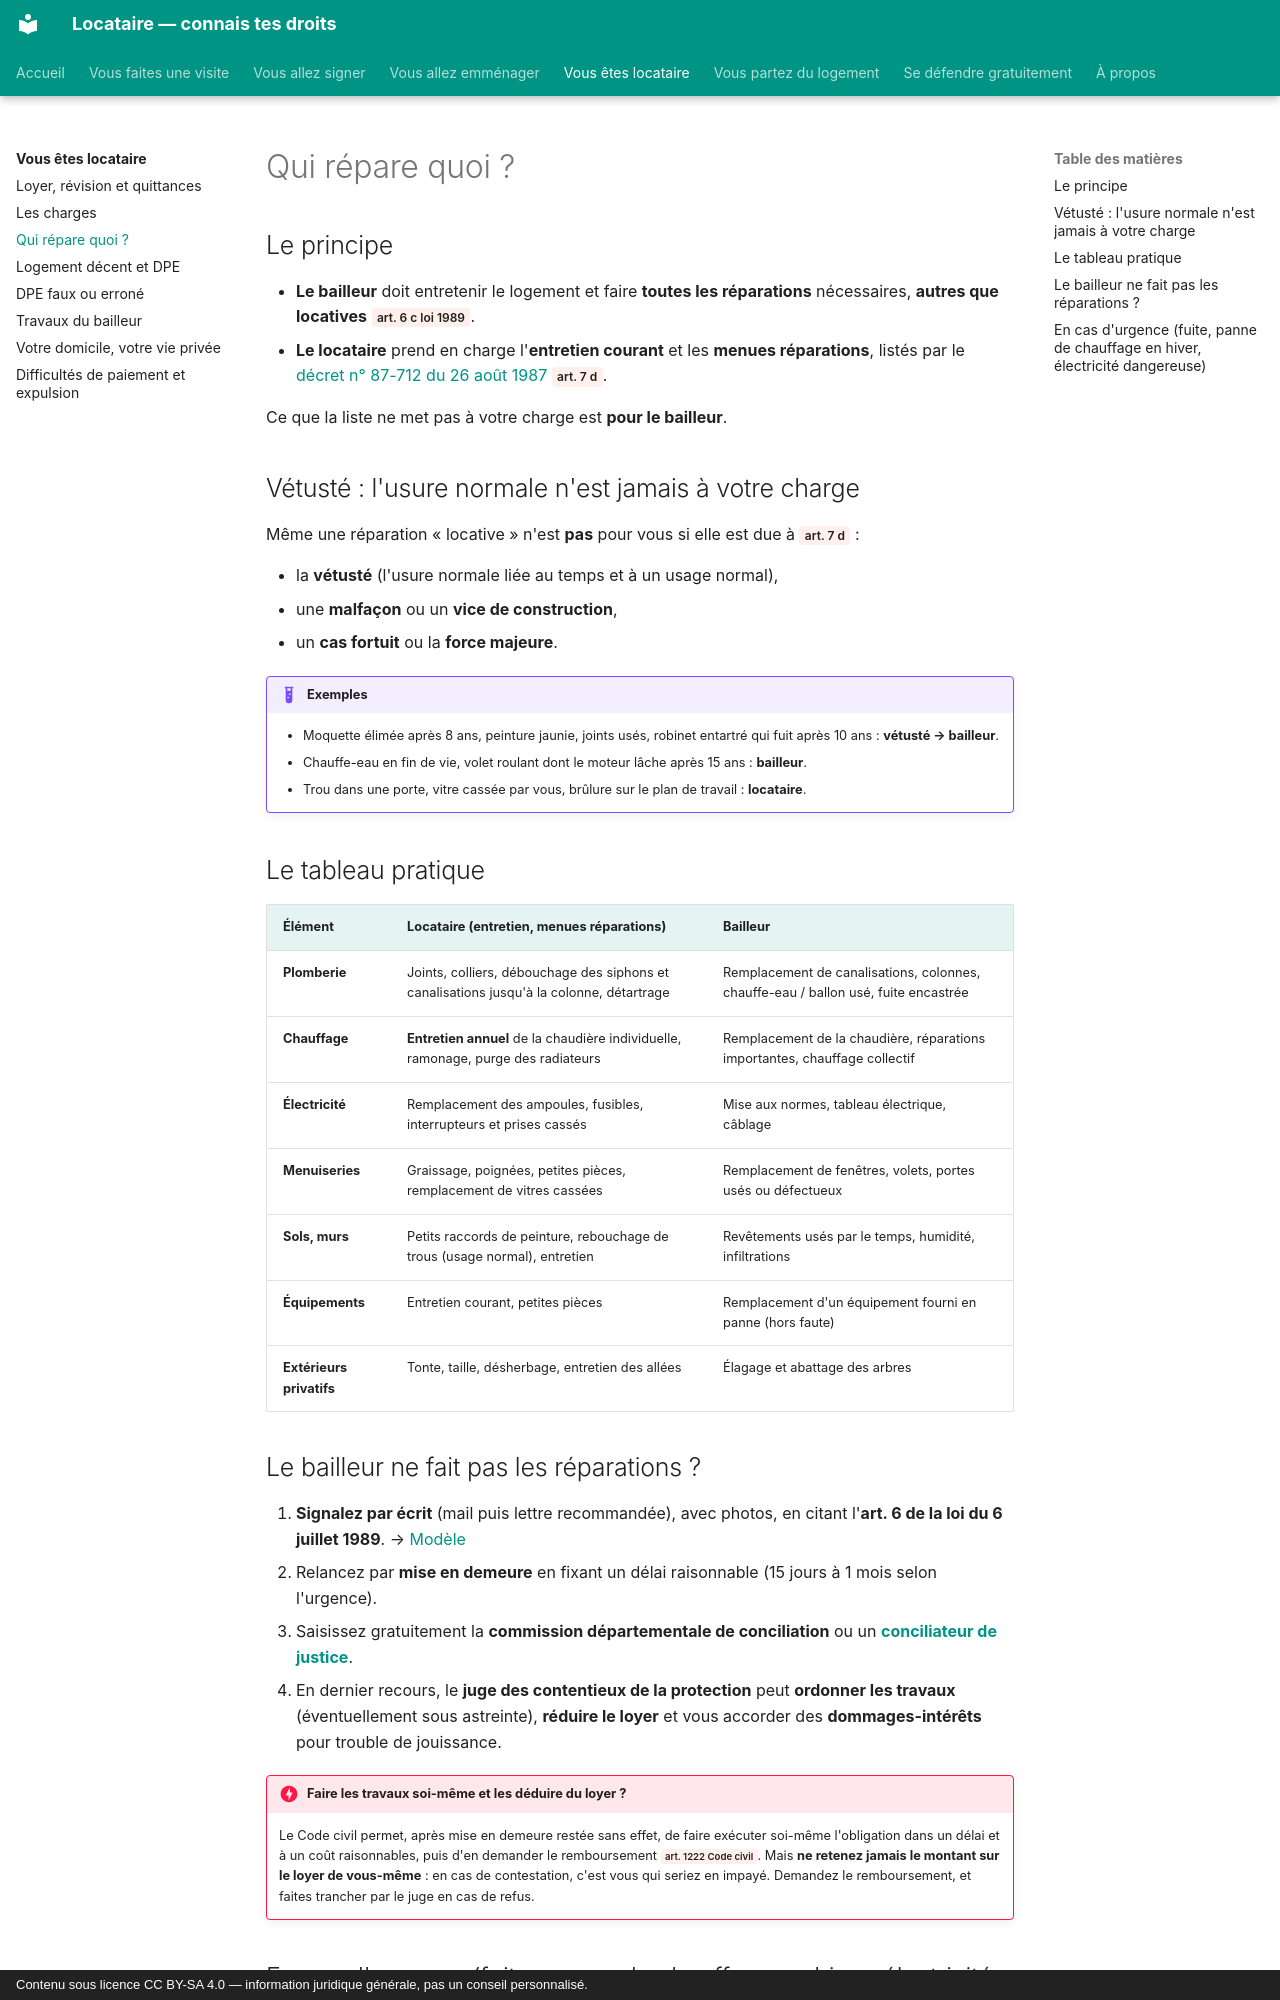

repository: saladandonionrings/locataire · page: locataire/reparations/index.html · generator: mkdocs · copyright: Contenu sous licence CC BY-SA 4.0 — information juridique générale, pas un conseil personnalisé.

# Qui répare quoi ?

## Le principe

- **Le bailleur** doit entretenir le logement et faire **toutes les réparations** nécessaires, **autres que locatives** <span class="loi">art. 6 c loi 1989</span>.
- **Le locataire** prend en charge l'**entretien courant** et les **menues réparations**, listés par le [décret n° 87-712 du 26 août 1987](https://www.legifrance.gouv.fr/search/all?tab_selection=all&query=%22d%C3%A9cret+n%C2%B0+87-712%22) <span class="loi">art. 7 d</span>.

Ce que la liste ne met pas à votre charge est **pour le bailleur**.

## Vétusté : l'usure normale n'est jamais à votre charge

Même une réparation « locative » n'est **pas** pour vous si elle est due à <span class="loi">art. 7 d</span> :

- la **vétusté** (l'usure normale liée au temps et à un usage normal),
- une **malfaçon** ou un **vice de construction**,
- un **cas fortuit** ou la **force majeure**.

!!! example "Exemples"
    - Moquette élimée après 8 ans, peinture jaunie, joints usés, robinet entartré qui fuit après 10 ans : **vétusté → bailleur**.
    - Chauffe-eau en fin de vie, volet roulant dont le moteur lâche après 15 ans : **bailleur**.
    - Trou dans une porte, vitre cassée par vous, brûlure sur le plan de travail : **locataire**.

## Le tableau pratique

| Élément | Locataire (entretien, menues réparations) | Bailleur |
|---|---|---|
| **Plomberie** | Joints, colliers, débouchage des siphons et canalisations jusqu'à la colonne, détartrage | Remplacement de canalisations, colonnes, chauffe-eau / ballon usé, fuite encastrée |
| **Chauffage** | **Entretien annuel** de la chaudière individuelle, ramonage, purge des radiateurs | Remplacement de la chaudière, réparations importantes, chauffage collectif |
| **Électricité** | Remplacement des ampoules, fusibles, interrupteurs et prises cassés | Mise aux normes, tableau électrique, câblage |
| **Menuiseries** | Graissage, poignées, petites pièces, remplacement de vitres cassées | Remplacement de fenêtres, volets, portes usés ou défectueux |
| **Sols, murs** | Petits raccords de peinture, rebouchage de trous (usage normal), entretien | Revêtements usés par le temps, humidité, infiltrations |
| **Équipements** | Entretien courant, petites pièces | Remplacement d'un équipement fourni en panne (hors faute) |
| **Extérieurs privatifs** | Tonte, taille, désherbage, entretien des allées | Élagage et abattage des arbres |
